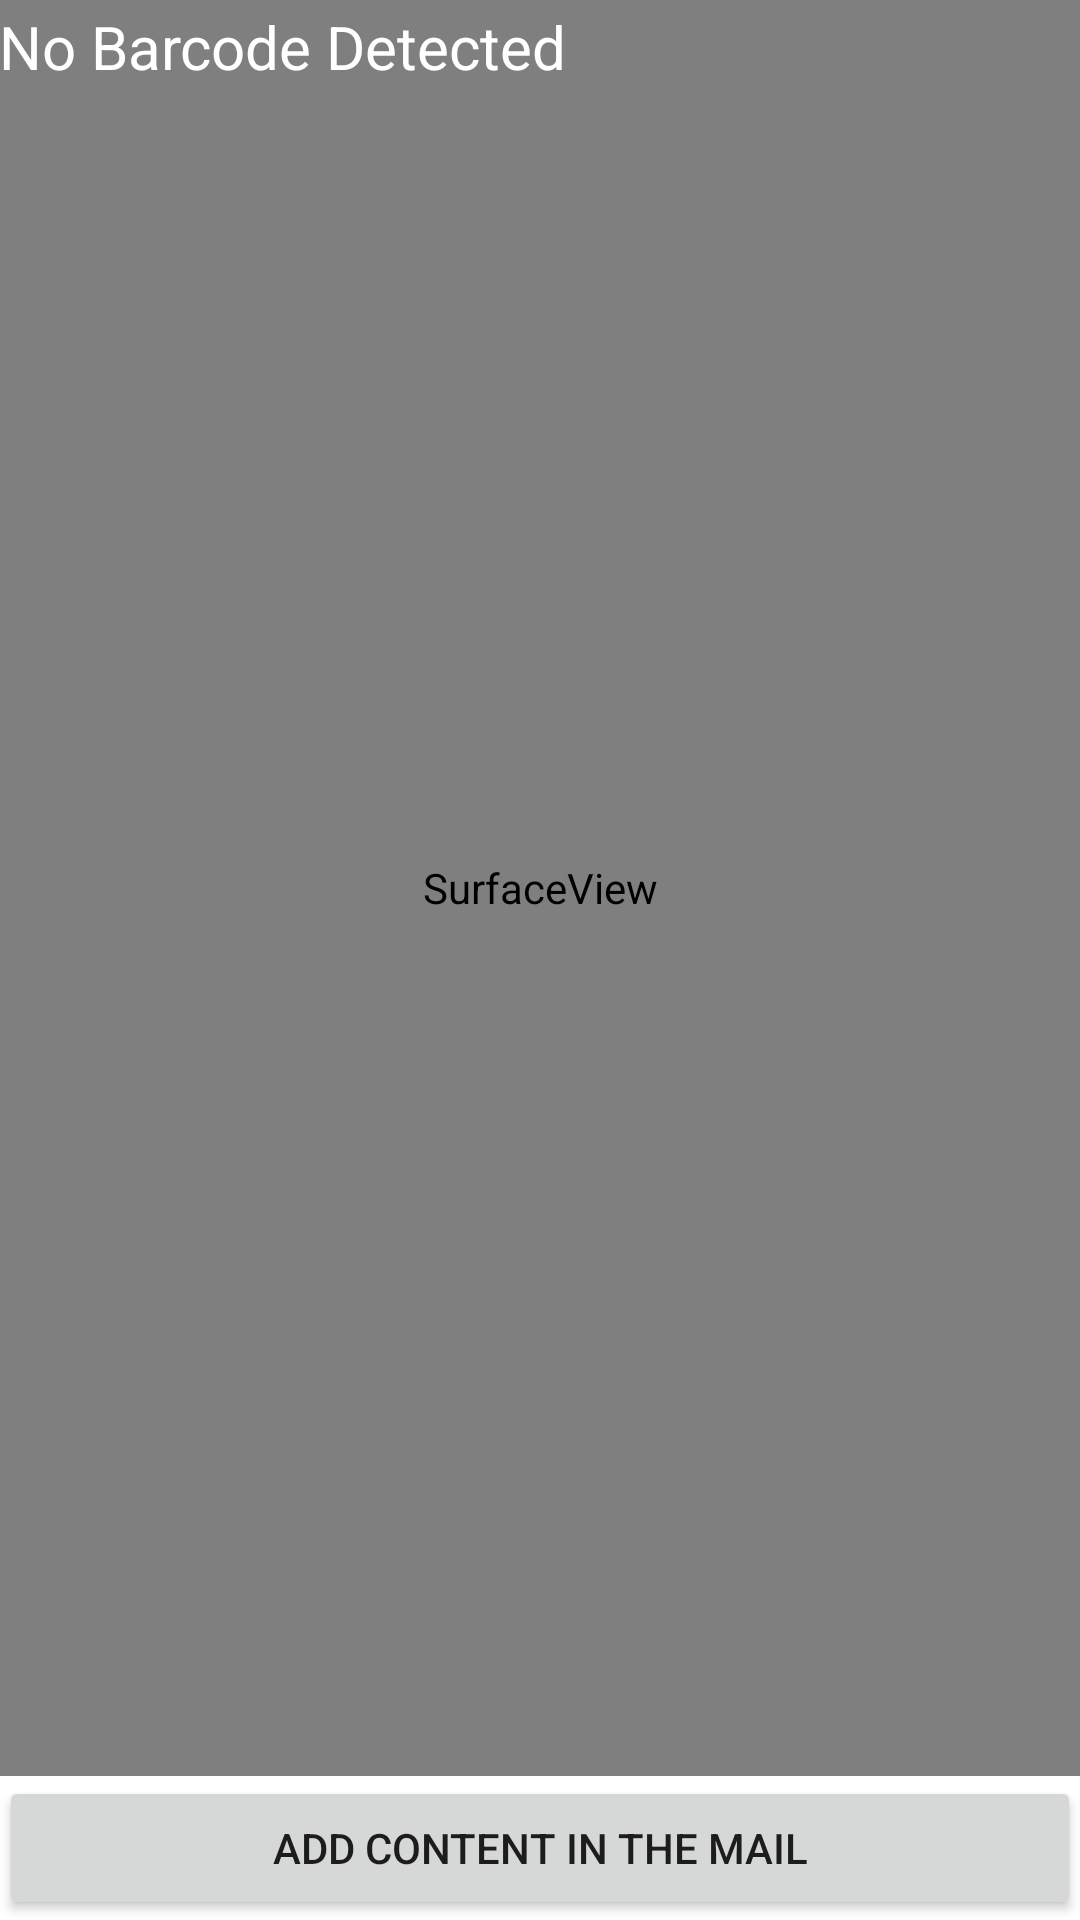

This screen was rendered from an Android layout file. Write that file and the resources it references.
<!-- AndroidManifest.xml: application theme Theme.QRSACN -->
<!-- res/layout/activity_scanned_barcode.xml -->
<?xml version="1.0" encoding="utf-8"?>
<RelativeLayout xmlns:android="http://schemas.android.com/apk/res/android"
    xmlns:tools="http://schemas.android.com/tools"
    android:layout_width="match_parent"
    android:layout_height="match_parent"
    android:padding="@dimen/activity_horizontal_margin">

    <SurfaceView
        android:id="@+id/surfaceView"
        android:layout_width="match_parent"
        android:layout_height="match_parent"
        android:layout_above="@+id/btnAction"
        android:layout_alignParentStart="true"
        android:layout_alignParentLeft="true"
        android:layout_centerVertical="true" />


    <TextView
        android:id="@+id/txtBarcodeValue"
        android:layout_width="wrap_content"
        android:layout_height="wrap_content"
        android:layout_alignParentTop="true"
        android:layout_marginStart="@dimen/activity_horizontal_margin"
        android:layout_marginLeft="@dimen/activity_horizontal_margin"
        android:layout_marginTop="2dp"
        android:text="No Barcode Detected"
        android:textColor="@android:color/white"
        android:textSize="20sp" />

    <Button
        android:id="@+id/btnAction"
        android:layout_width="match_parent"
        android:layout_height="wrap_content"
        android:layout_alignParentBottom="true"
        android:text="ADD CONTENT IN THE MAIL" />
</RelativeLayout>
<!-- resources referenced by this layout -->
<resources>
  <style name="Theme.QRSACN" parent="Theme.MaterialComponents.DayNight.DarkActionBar">
          
          <item name="colorPrimary">@color/purple_500</item>
          <item name="colorPrimaryVariant">@color/purple_700</item>
          <item name="colorOnPrimary">@color/white</item>
          
          <item name="colorSecondary">@color/teal_200</item>
          <item name="colorSecondaryVariant">@color/teal_700</item>
          <item name="colorOnSecondary">@color/black</item>
          
          <item name="android:statusBarColor" tools:targetApi="l">?attr/colorPrimaryVariant</item>
          
      </style>
  <!-- not gathered from this repository: default colours our renderer supplied (Android Studio template values) -->
  <color name="purple_500">#FF6200EE</color>
  <color name="purple_700">#FF3700B3</color>
  <color name="teal_200">#FF03DAC5</color>
  <color name="teal_700">#FF018786</color>
  <color name="black">#FF000000</color>
  <color name="white">#FFFFFFFF</color>
</resources>
